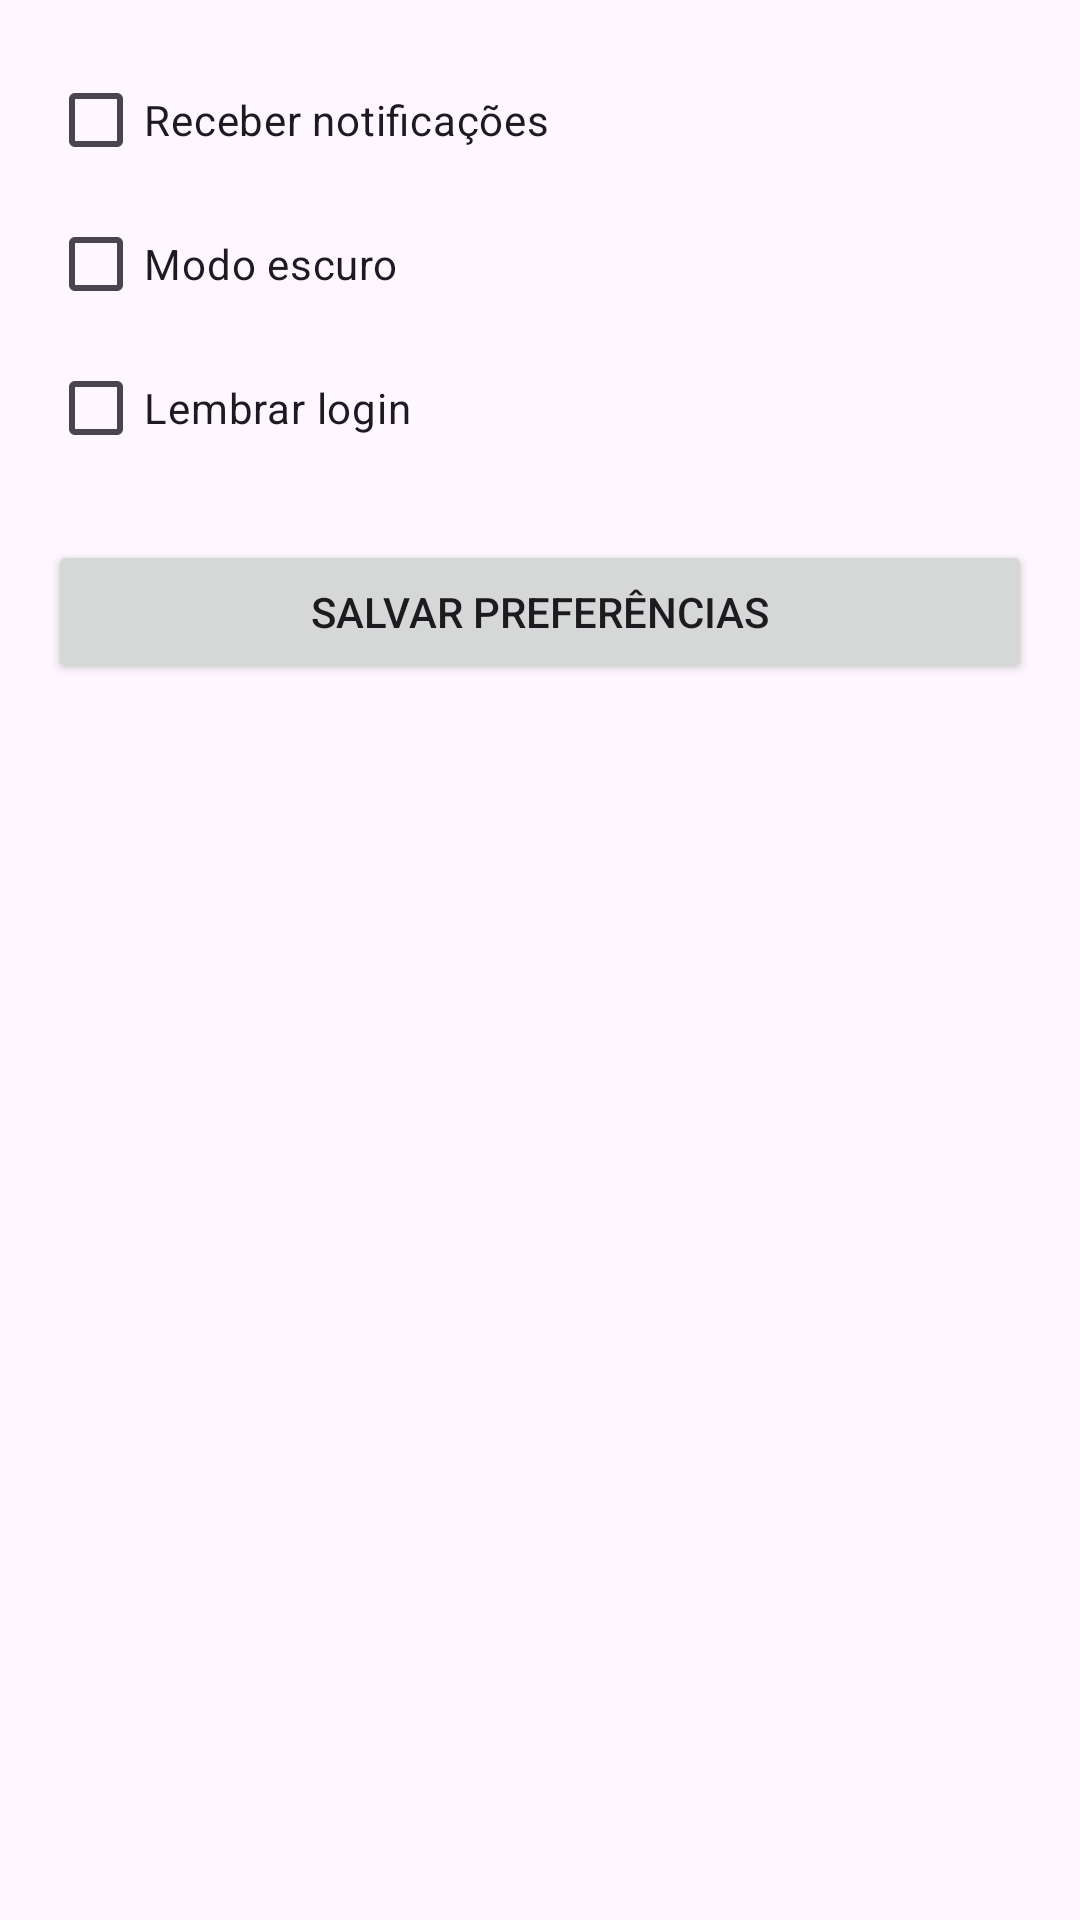

This screen was rendered from an Android layout file. Write that file and the resources it references.
<!-- AndroidManifest.xml: application theme Theme.AC1DesenvolvimentoMobille -->
<!-- res/layout/activity_preferencias.xml -->
<?xml version="1.0" encoding="utf-8"?>

<LinearLayout xmlns:android="http://schemas.android.com/apk/res/android"
    android:layout_width="match_parent"
    android:layout_height="match_parent"
    android:orientation="vertical"
    android:padding="16dp">

    <CheckBox
        android:id="@+id/checkNotificacoes"
        android:layout_width="wrap_content"
        android:layout_height="wrap_content"
        android:text="Receber notificações" />

    <CheckBox
        android:id="@+id/checkModoEscuro"
        android:layout_width="wrap_content"
        android:layout_height="wrap_content"
        android:text="Modo escuro" />

    <CheckBox
        android:id="@+id/checkLembrarLogin"
        android:layout_width="wrap_content"
        android:layout_height="wrap_content"
        android:text="Lembrar login" />

    <Button
        android:id="@+id/buttonSalvar"
        android:layout_width="match_parent"
        android:layout_height="wrap_content"
        android:text="Salvar Preferências"
        android:layout_marginTop="20dp"/>
</LinearLayout>
<!-- resources referenced by this layout -->
<resources>
  <style name="Theme.AC1DesenvolvimentoMobille" parent="Base.Theme.AC1DesenvolvimentoMobille" />
  <style name="Base.Theme.AC1DesenvolvimentoMobille" parent="Theme.Material3.DayNight.NoActionBar">
          
          
      </style>
</resources>
